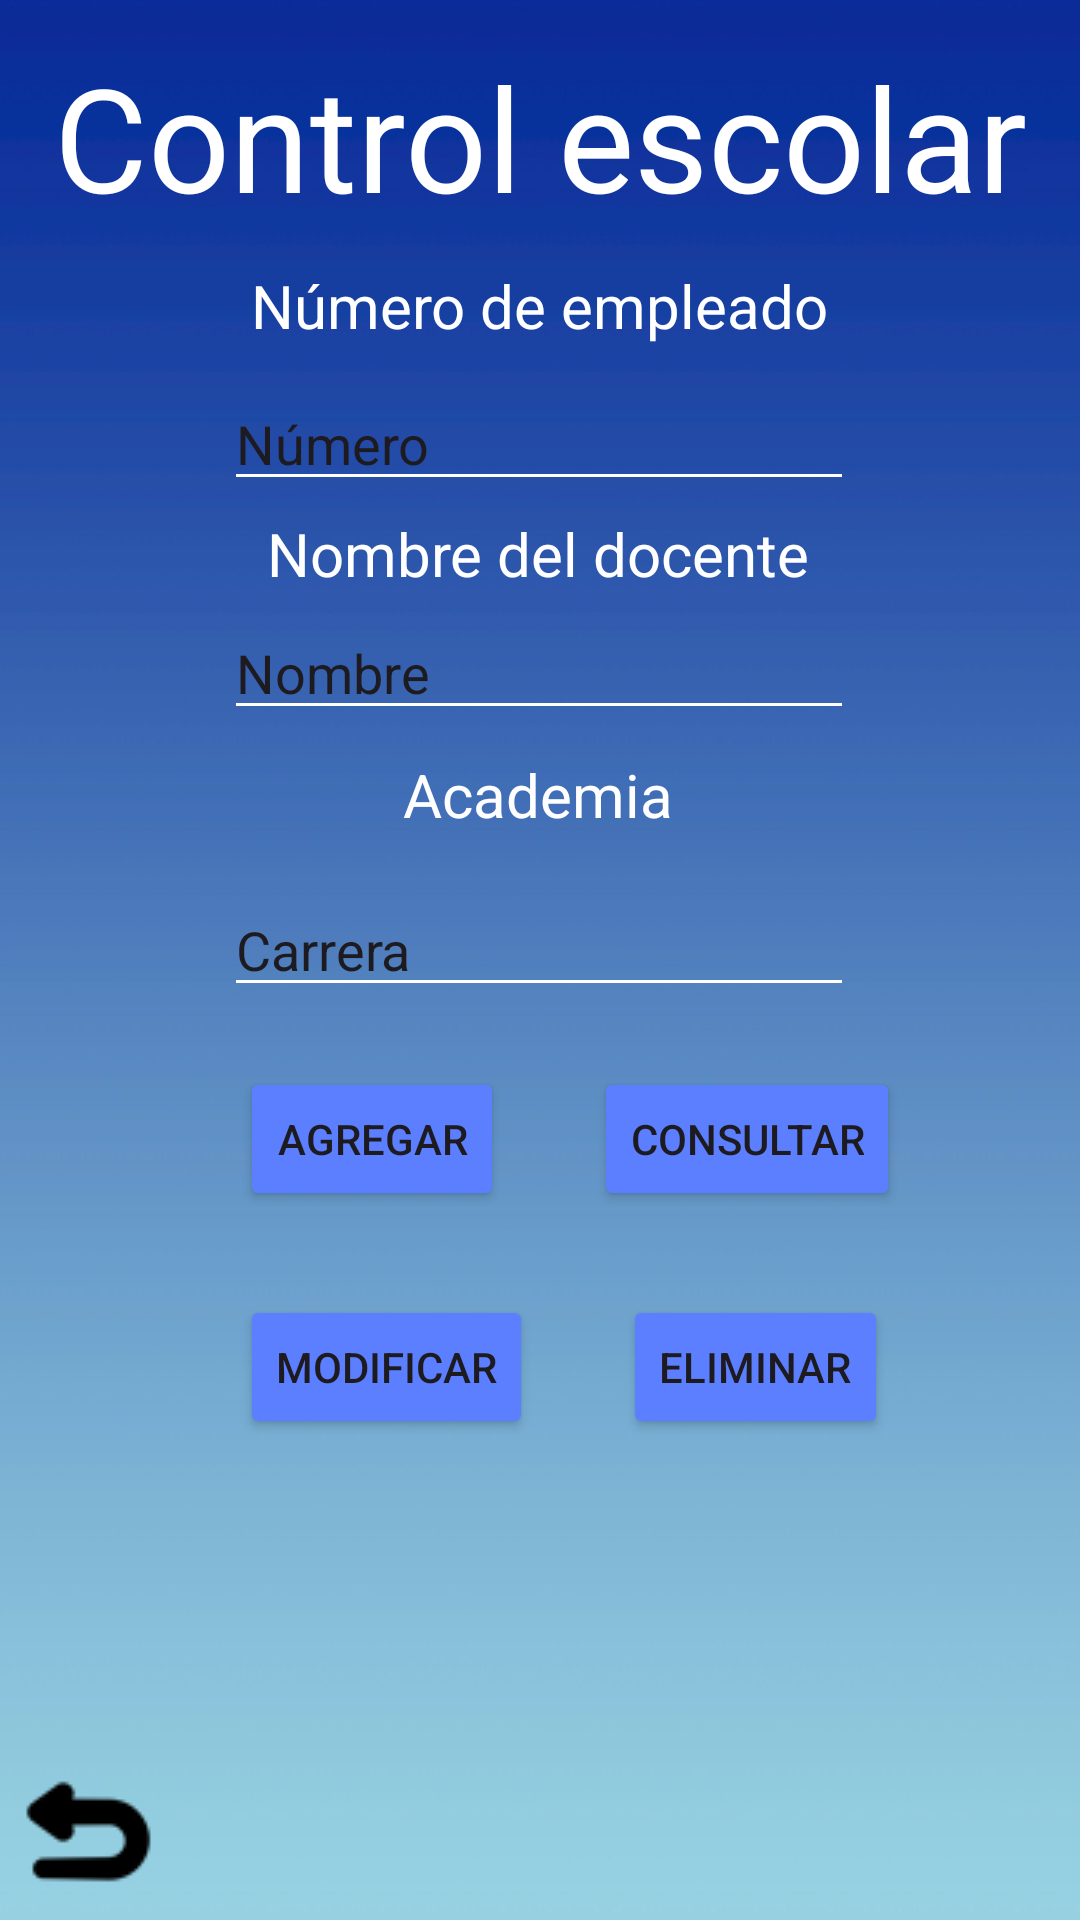

The Android layout XML behind this screen, and the referenced resources:
<!-- AndroidManifest.xml: application theme Theme.ControlEscolar -->
<!-- res/layout/docentes.xml -->
<?xml version="1.0" encoding="utf-8"?>
<androidx.constraintlayout.widget.ConstraintLayout xmlns:android="http://schemas.android.com/apk/res/android"
    xmlns:app="http://schemas.android.com/apk/res-auto"
    xmlns:tools="http://schemas.android.com/tools"
    android:id="@+id/main"
    android:layout_width="match_parent"
    android:layout_height="match_parent"
    tools:context=".MainActivity"
    android:background="@drawable/fondo2">

    <TextView
        android:id="@+id/textView5"
        android:layout_width="wrap_content"
        android:layout_height="wrap_content"
        android:text="Control escolar"
        android:textSize="48sp"
        app:layout_constraintBottom_toBottomOf="parent"
        app:layout_constraintEnd_toEndOf="parent"
        app:layout_constraintStart_toStartOf="parent"
        app:layout_constraintTop_toTopOf="parent"
        app:layout_constraintVertical_bias="0.023"
        android:textColor="@color/white"/>

    <EditText
        android:id="@+id/areaEdit"
        android:layout_width="wrap_content"
        android:layout_height="wrap_content"
        android:layout_marginTop="16dp"
        android:backgroundTint="@color/white"
        android:ems="10"
        android:hint="Carrera"
        android:inputType="text"
        android:textColorHint="@color/azul"
        app:layout_constraintEnd_toEndOf="parent"
        app:layout_constraintHorizontal_bias="0.497"
        app:layout_constraintStart_toStartOf="parent"
        app:layout_constraintTop_toBottomOf="@+id/carreraText" />

    <TextView
        android:id="@+id/carreraText"
        android:layout_width="wrap_content"
        android:layout_height="wrap_content"
        android:layout_marginTop="8dp"
        android:text="Academia"
        android:textColor="@color/white"
        android:textSize="20sp"
        app:layout_constraintEnd_toEndOf="parent"
        app:layout_constraintHorizontal_bias="0.498"
        app:layout_constraintStart_toStartOf="parent"
        app:layout_constraintTop_toBottomOf="@+id/nomEdit" />

    <EditText
        android:id="@+id/nomEdit"
        android:layout_width="wrap_content"
        android:layout_height="wrap_content"
        android:layout_marginTop="4dp"
        android:backgroundTint="@color/white"
        android:ems="10"
        android:hint="Nombre"
        android:inputType="text"
        android:textColorHint="@color/azul"
        app:layout_constraintEnd_toEndOf="parent"
        app:layout_constraintHorizontal_bias="0.497"
        app:layout_constraintStart_toStartOf="parent"
        app:layout_constraintTop_toBottomOf="@+id/nomText" />

    <TextView
        android:id="@+id/nomText"
        android:layout_width="wrap_content"
        android:layout_height="wrap_content"
        android:layout_marginTop="4dp"
        android:text="Nombre del docente"
        android:textColor="@color/white"
        android:textSize="20sp"
        app:layout_constraintEnd_toEndOf="parent"
        app:layout_constraintHorizontal_bias="0.497"
        app:layout_constraintStart_toStartOf="parent"
        app:layout_constraintTop_toBottomOf="@+id/numEdit" />

    <Button
        android:id="@+id/btnModificar"
        android:layout_width="wrap_content"
        android:layout_height="wrap_content"
        android:layout_marginStart="80dp"
        android:layout_marginTop="28dp"
        android:backgroundTint="@color/boton"
        android:text="Modificar"
        app:layout_constraintStart_toStartOf="parent"
        app:layout_constraintTop_toBottomOf="@+id/btnAgregar" />

    <Button
        android:id="@+id/btnEliminar"
        android:layout_width="wrap_content"
        android:layout_height="wrap_content"
        android:layout_marginTop="28dp"
        android:layout_marginEnd="64dp"
        android:backgroundTint="@color/boton"
        android:text="Eliminar"
        app:layout_constraintEnd_toEndOf="parent"
        app:layout_constraintTop_toBottomOf="@+id/btnConsultar" />

    <Button
        android:id="@+id/btnAgregar"
        android:layout_width="wrap_content"
        android:layout_height="wrap_content"
        android:layout_marginStart="80dp"
        android:layout_marginTop="20dp"
        android:backgroundTint="@color/boton"
        android:text="Agregar"
        app:layout_constraintStart_toStartOf="parent"
        app:layout_constraintTop_toBottomOf="@+id/areaEdit" />



    <Button
        android:id="@+id/btnConsultar"
        android:layout_width="wrap_content"
        android:layout_height="wrap_content"
        android:layout_marginTop="20dp"
        android:layout_marginEnd="60dp"
        android:backgroundTint="@color/boton"
        android:text="Consultar"
        app:layout_constraintEnd_toEndOf="parent"
        app:layout_constraintTop_toBottomOf="@+id/areaEdit" />

    <TextView
        android:id="@+id/numText"
        android:layout_width="wrap_content"
        android:layout_height="wrap_content"
        android:text="Número de empleado"
        android:textSize="20sp"
        app:layout_constraintBottom_toTopOf="@+id/numEdit"
        app:layout_constraintEnd_toEndOf="parent"
        app:layout_constraintStart_toStartOf="parent"
        app:layout_constraintTop_toBottomOf="@+id/textView5"
        android:textColor="@color/white"/>

    <EditText
        android:id="@+id/numEdit"
        android:layout_width="wrap_content"
        android:layout_height="wrap_content"
        android:layout_marginTop="48dp"
        android:ems="10"
        android:inputType="text"
        android:hint="Número"
        app:layout_constraintEnd_toEndOf="parent"
        app:layout_constraintHorizontal_bias="0.497"
        app:layout_constraintStart_toStartOf="parent"
        app:layout_constraintTop_toBottomOf="@+id/textView5"
        android:textColorHint="@color/azul"
        android:backgroundTint="@color/white" />

    <ImageButton
        android:id="@+id/regresar1"
        android:layout_width="wrap_content"
        android:layout_height="wrap_content"
        android:layout_marginStart="4dp"
        android:layout_marginBottom="4dp"
        android:background="@android:color/transparent"
        android:contentDescription="Siguiente"
        android:padding="0dp"
        app:layout_constraintBottom_toBottomOf="parent"
        app:layout_constraintStart_toStartOf="parent"
        app:srcCompat="@drawable/regresa" />





</androidx.constraintlayout.widget.ConstraintLayout>
<!-- resources referenced by this layout -->
<resources>
  <color name="boton">#5C7FFF</color>
  <color name="white">#FFFFFFFF</color>
  <!-- drawable fondo2: jpg bitmap (drawable, 250756 bytes) -->
  <!-- drawable regresa: png bitmap (drawable, 1174 bytes) -->
  <style name="Theme.ControlEscolar" parent="Base.Theme.ControlEscolar" />
  <style name="Base.Theme.ControlEscolar" parent="Theme.Material3.DayNight.NoActionBar">
          
          
      </style>
</resources>
